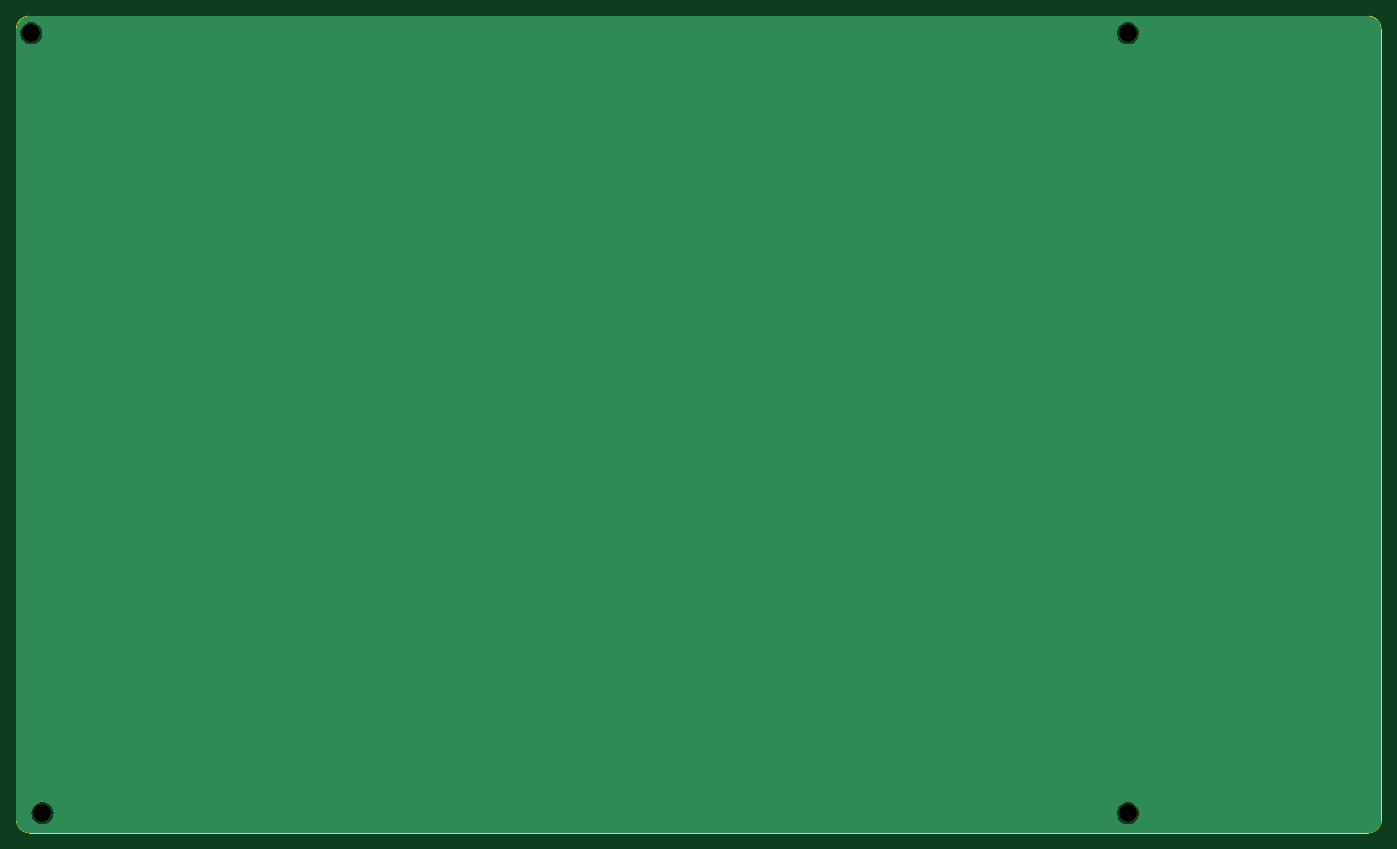
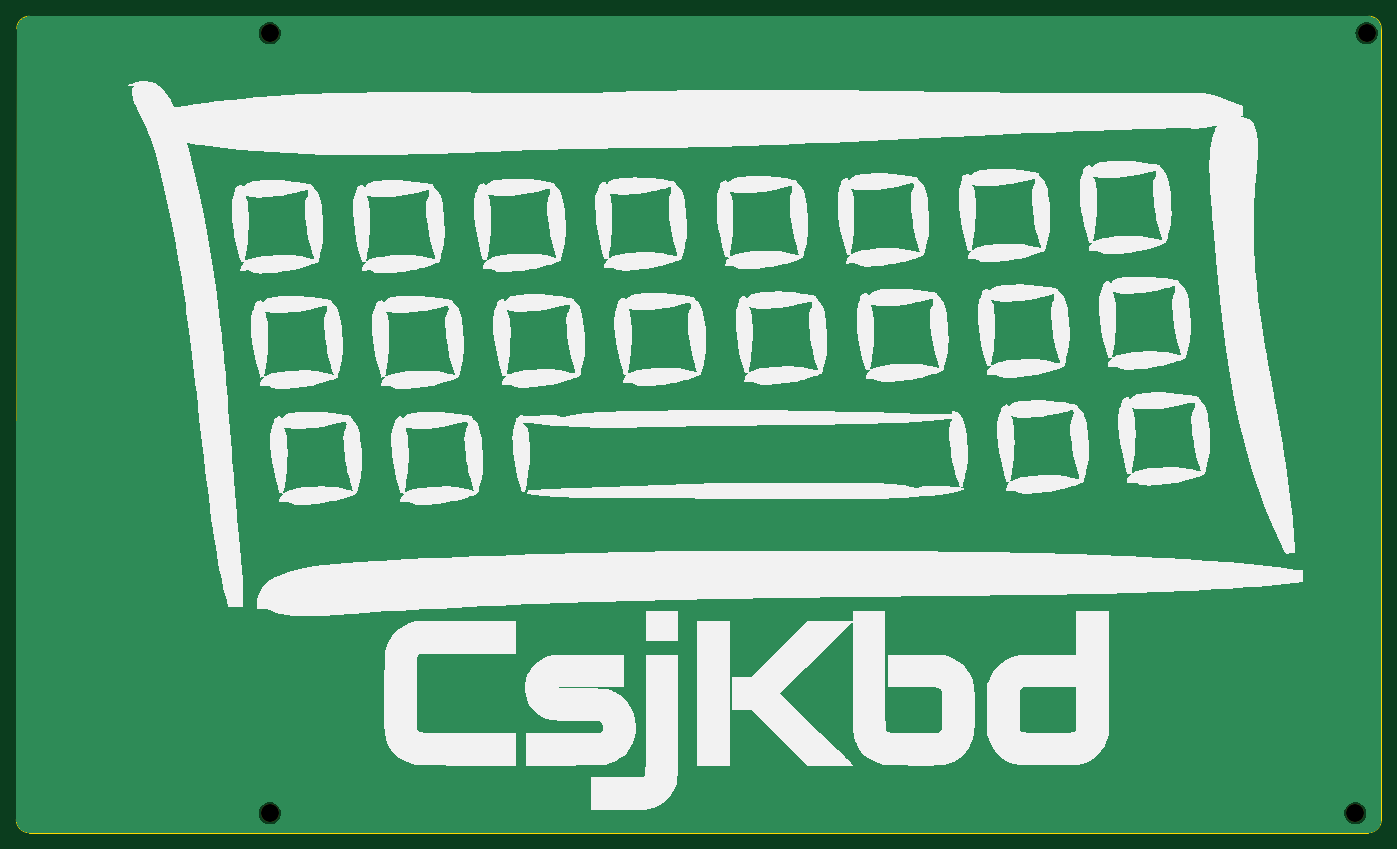
Circuit board: 11 layer files. Board 166.7 x 99.7 mm.
- bottom_copper: MacroPadBottomPlate-B_Cu.gbr (12119 bytes)
- bottom_mask: MacroPadBottomPlate-B_Mask.gbr (740 bytes)
- paste: MacroPadBottomPlate-B_Paste.gbr (477 bytes)
- bottom_silk: MacroPadBottomPlate-B_Silkscreen.gbr (156253 bytes)
- outline: MacroPadBottomPlate-Edge_Cuts.gbr (1040 bytes)
- top_copper: MacroPadBottomPlate-F_Cu.gbr (12119 bytes)
- top_mask: MacroPadBottomPlate-F_Mask.gbr (740 bytes)
- paste: MacroPadBottomPlate-F_Paste.gbr (477 bytes)
- top_silk: MacroPadBottomPlate-F_Silkscreen.gbr (478 bytes)
- drill: MacroPadBottomPlate-NPTH.drl (416 bytes)
- drill: MacroPadBottomPlate-PTH.drl (277 bytes)

=== bottom_copper: MacroPadBottomPlate-B_Cu.gbr (12119 bytes, source omitted) ===
=== bottom_mask: MacroPadBottomPlate-B_Mask.gbr ===
%TF.GenerationSoftware,KiCad,Pcbnew,7.0.5*%
%TF.CreationDate,2023-07-21T14:17:52+03:00*%
%TF.ProjectId,MacroPadBottomPlate,4d616372-6f50-4616-9442-6f74746f6d50,rev?*%
%TF.SameCoordinates,Original*%
%TF.FileFunction,Soldermask,Bot*%
%TF.FilePolarity,Negative*%
%FSLAX46Y46*%
G04 Gerber Fmt 4.6, Leading zero omitted, Abs format (unit mm)*
G04 Created by KiCad (PCBNEW 7.0.5) date 2023-07-21 14:17:52*
%MOMM*%
%LPD*%
G01*
G04 APERTURE LIST*
%ADD10C,2.200000*%
G04 APERTURE END LIST*
D10*
%TO.C,REF\u002A\u002A*%
X73354000Y-44291354D03*
%TD*%
%TO.C,REF\u002A\u002A*%
X207285250Y-44291354D03*
%TD*%
%TO.C,REF\u002A\u002A*%
X207285250Y-139541354D03*
%TD*%
%TO.C,REF\u002A\u002A*%
X74729000Y-139541354D03*
%TD*%
M02*

=== paste: MacroPadBottomPlate-B_Paste.gbr ===
%TF.GenerationSoftware,KiCad,Pcbnew,7.0.5*%
%TF.CreationDate,2023-07-21T14:17:52+03:00*%
%TF.ProjectId,MacroPadBottomPlate,4d616372-6f50-4616-9442-6f74746f6d50,rev?*%
%TF.SameCoordinates,Original*%
%TF.FileFunction,Paste,Bot*%
%TF.FilePolarity,Positive*%
%FSLAX46Y46*%
G04 Gerber Fmt 4.6, Leading zero omitted, Abs format (unit mm)*
G04 Created by KiCad (PCBNEW 7.0.5) date 2023-07-21 14:17:52*
%MOMM*%
%LPD*%
G01*
G04 APERTURE LIST*
G04 APERTURE END LIST*
M02*

=== bottom_silk: MacroPadBottomPlate-B_Silkscreen.gbr (156253 bytes, source omitted) ===
=== outline: MacroPadBottomPlate-Edge_Cuts.gbr ===
%TF.GenerationSoftware,KiCad,Pcbnew,7.0.5*%
%TF.CreationDate,2023-07-21T14:17:52+03:00*%
%TF.ProjectId,MacroPadBottomPlate,4d616372-6f50-4616-9442-6f74746f6d50,rev?*%
%TF.SameCoordinates,Original*%
%TF.FileFunction,Profile,NP*%
%FSLAX46Y46*%
G04 Gerber Fmt 4.6, Leading zero omitted, Abs format (unit mm)*
G04 Created by KiCad (PCBNEW 7.0.5) date 2023-07-21 14:17:52*
%MOMM*%
%LPD*%
G01*
G04 APERTURE LIST*
%TA.AperFunction,Profile*%
%ADD10C,0.100000*%
%TD*%
G04 APERTURE END LIST*
D10*
X73078000Y-42227600D02*
G75*
G03*
X71554000Y-43751604I0J-1524000D01*
G01*
X238177996Y-43751604D02*
G75*
G03*
X236654000Y-42227604I-1523996J4D01*
G01*
X71553996Y-140335104D02*
G75*
G03*
X73141500Y-141922604I1587504J4D01*
G01*
X73078000Y-42227604D02*
X236654000Y-42227604D01*
X236654000Y-141922600D02*
G75*
G03*
X238241500Y-140335104I0J1587500D01*
G01*
X236654000Y-141922604D02*
X73141500Y-141922604D01*
X71554000Y-140335104D02*
X71554000Y-43751604D01*
X238178000Y-43751604D02*
X238241500Y-140335104D01*
M02*

=== top_copper: MacroPadBottomPlate-F_Cu.gbr (12119 bytes, source omitted) ===
=== top_mask: MacroPadBottomPlate-F_Mask.gbr ===
%TF.GenerationSoftware,KiCad,Pcbnew,7.0.5*%
%TF.CreationDate,2023-07-21T14:17:52+03:00*%
%TF.ProjectId,MacroPadBottomPlate,4d616372-6f50-4616-9442-6f74746f6d50,rev?*%
%TF.SameCoordinates,Original*%
%TF.FileFunction,Soldermask,Top*%
%TF.FilePolarity,Negative*%
%FSLAX46Y46*%
G04 Gerber Fmt 4.6, Leading zero omitted, Abs format (unit mm)*
G04 Created by KiCad (PCBNEW 7.0.5) date 2023-07-21 14:17:52*
%MOMM*%
%LPD*%
G01*
G04 APERTURE LIST*
%ADD10C,2.200000*%
G04 APERTURE END LIST*
D10*
%TO.C,REF\u002A\u002A*%
X73354000Y-44291354D03*
%TD*%
%TO.C,REF\u002A\u002A*%
X207285250Y-44291354D03*
%TD*%
%TO.C,REF\u002A\u002A*%
X207285250Y-139541354D03*
%TD*%
%TO.C,REF\u002A\u002A*%
X74729000Y-139541354D03*
%TD*%
M02*

=== paste: MacroPadBottomPlate-F_Paste.gbr ===
%TF.GenerationSoftware,KiCad,Pcbnew,7.0.5*%
%TF.CreationDate,2023-07-21T14:17:52+03:00*%
%TF.ProjectId,MacroPadBottomPlate,4d616372-6f50-4616-9442-6f74746f6d50,rev?*%
%TF.SameCoordinates,Original*%
%TF.FileFunction,Paste,Top*%
%TF.FilePolarity,Positive*%
%FSLAX46Y46*%
G04 Gerber Fmt 4.6, Leading zero omitted, Abs format (unit mm)*
G04 Created by KiCad (PCBNEW 7.0.5) date 2023-07-21 14:17:52*
%MOMM*%
%LPD*%
G01*
G04 APERTURE LIST*
G04 APERTURE END LIST*
M02*

=== top_silk: MacroPadBottomPlate-F_Silkscreen.gbr ===
%TF.GenerationSoftware,KiCad,Pcbnew,7.0.5*%
%TF.CreationDate,2023-07-21T14:17:52+03:00*%
%TF.ProjectId,MacroPadBottomPlate,4d616372-6f50-4616-9442-6f74746f6d50,rev?*%
%TF.SameCoordinates,Original*%
%TF.FileFunction,Legend,Top*%
%TF.FilePolarity,Positive*%
%FSLAX46Y46*%
G04 Gerber Fmt 4.6, Leading zero omitted, Abs format (unit mm)*
G04 Created by KiCad (PCBNEW 7.0.5) date 2023-07-21 14:17:52*
%MOMM*%
%LPD*%
G01*
G04 APERTURE LIST*
G04 APERTURE END LIST*
M02*

=== drill: MacroPadBottomPlate-NPTH.drl ===
M48
; DRILL file {KiCad 7.0.5} date Fri Jul 21 14:17:59 2023
; FORMAT={-:-/ absolute / inch / decimal}
; #@! TF.CreationDate,2023-07-21T14:17:59+03:00
; #@! TF.GenerationSoftware,Kicad,Pcbnew,7.0.5
; #@! TF.FileFunction,NonPlated,1,2,NPTH
FMAT,2
INCH
; #@! TA.AperFunction,NonPlated,NPTH,ComponentDrill
T1C0.0866
%
G90
G05
T1
X2.888Y-1.7438
X2.9421Y-5.4938
X8.1608Y-1.7438
X8.1608Y-5.4938
T0
M30

=== drill: MacroPadBottomPlate-PTH.drl ===
M48
; DRILL file {KiCad 7.0.5} date Fri Jul 21 14:17:59 2023
; FORMAT={-:-/ absolute / inch / decimal}
; #@! TF.CreationDate,2023-07-21T14:17:59+03:00
; #@! TF.GenerationSoftware,Kicad,Pcbnew,7.0.5
; #@! TF.FileFunction,Plated,1,2,PTH
FMAT,2
INCH
%
G90
G05
T0
M30

